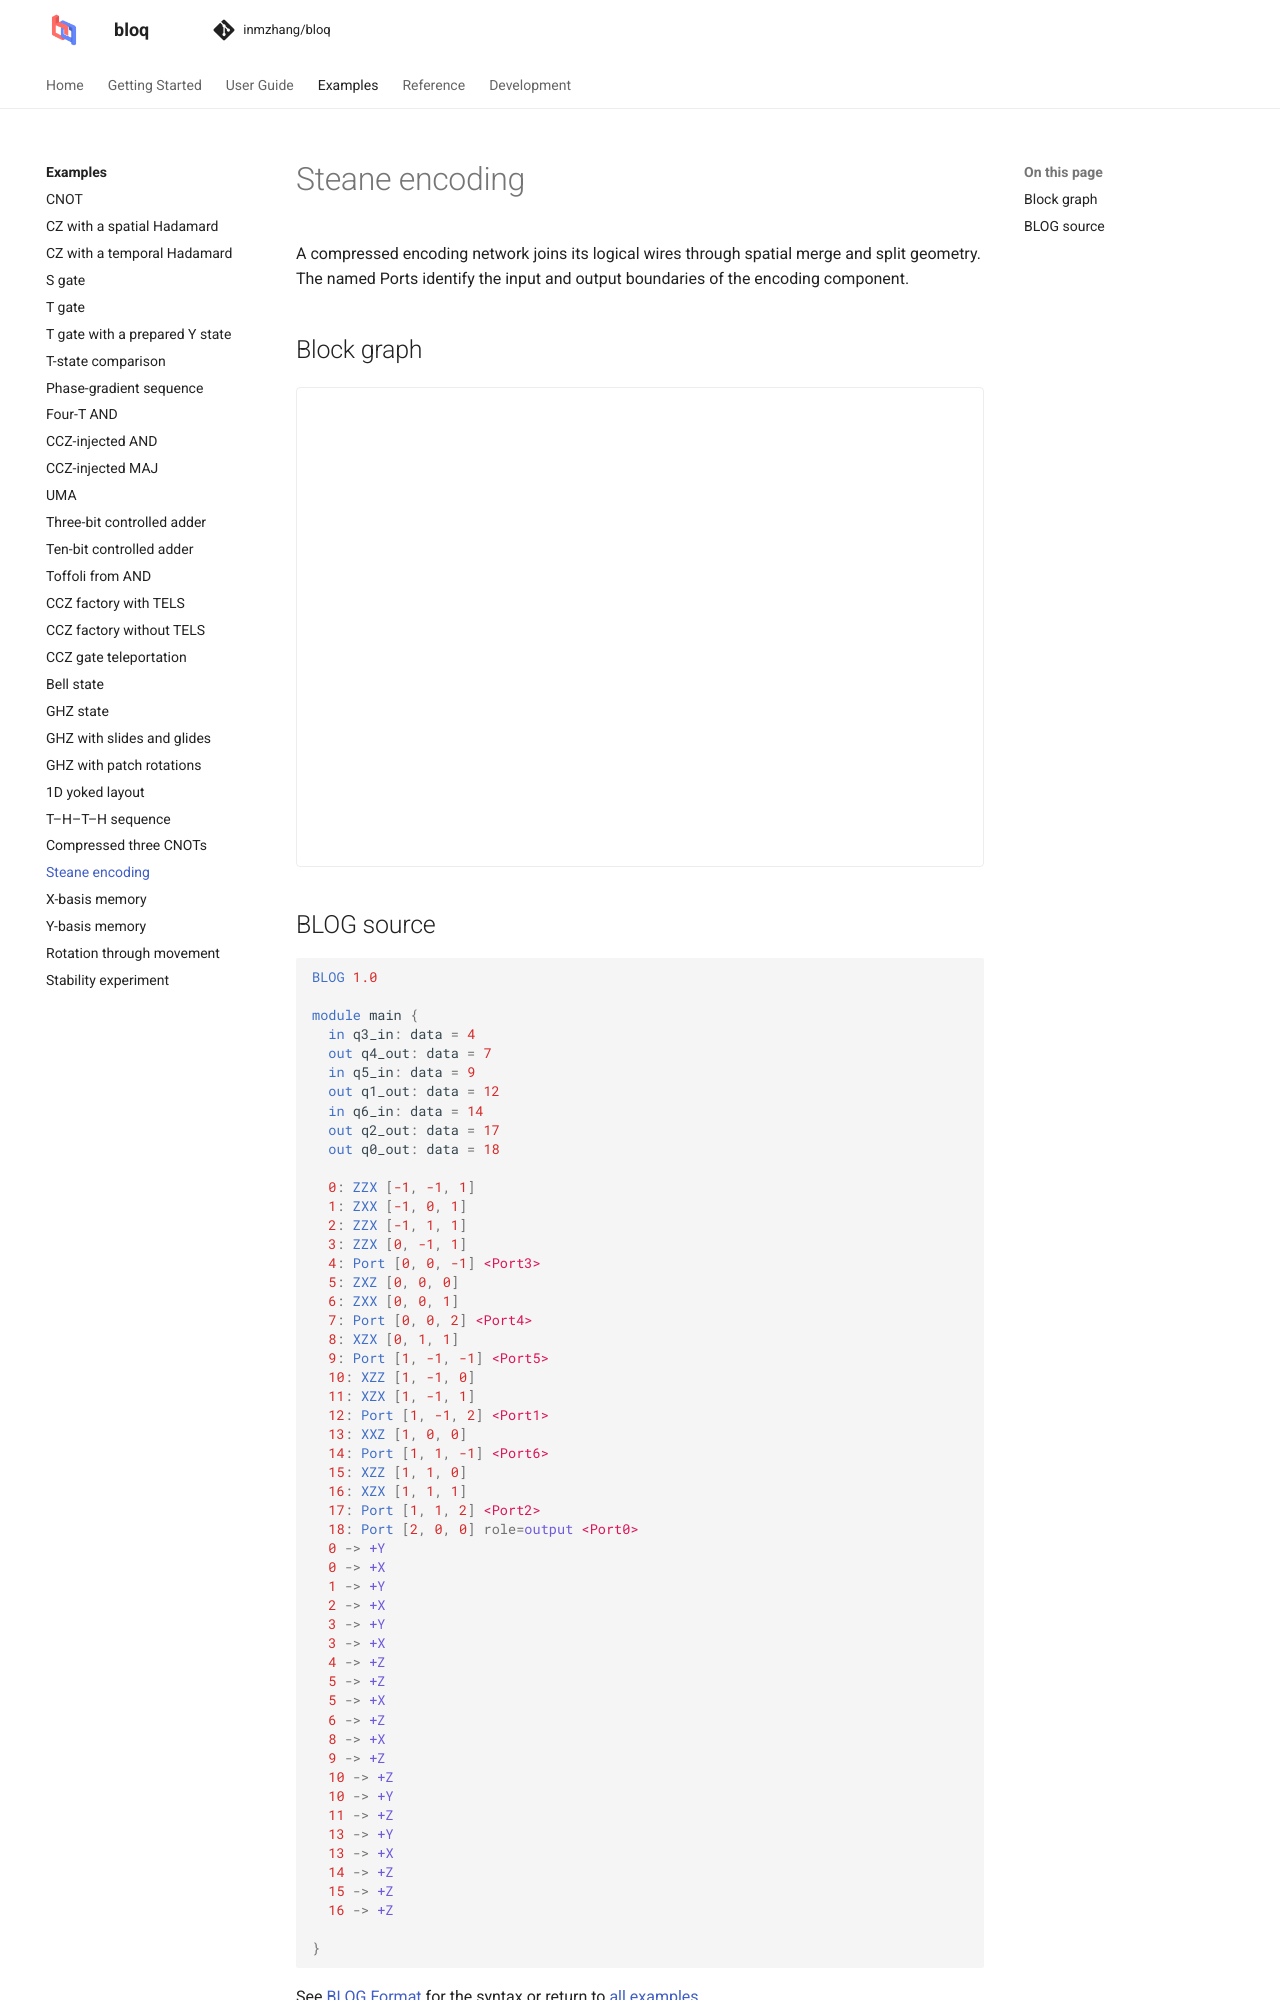

repository: Zhaoyilunnn/bloq · page: docs/dev/gallery/steane_encoding.html · generator: sphinx

# Steane encoding

A compressed encoding network joins its logical wires through spatial merge and split geometry. The named Ports identify the input and output boundaries of the encoding component.

## Block graph

```{bloq-view} steane_encoding
```
